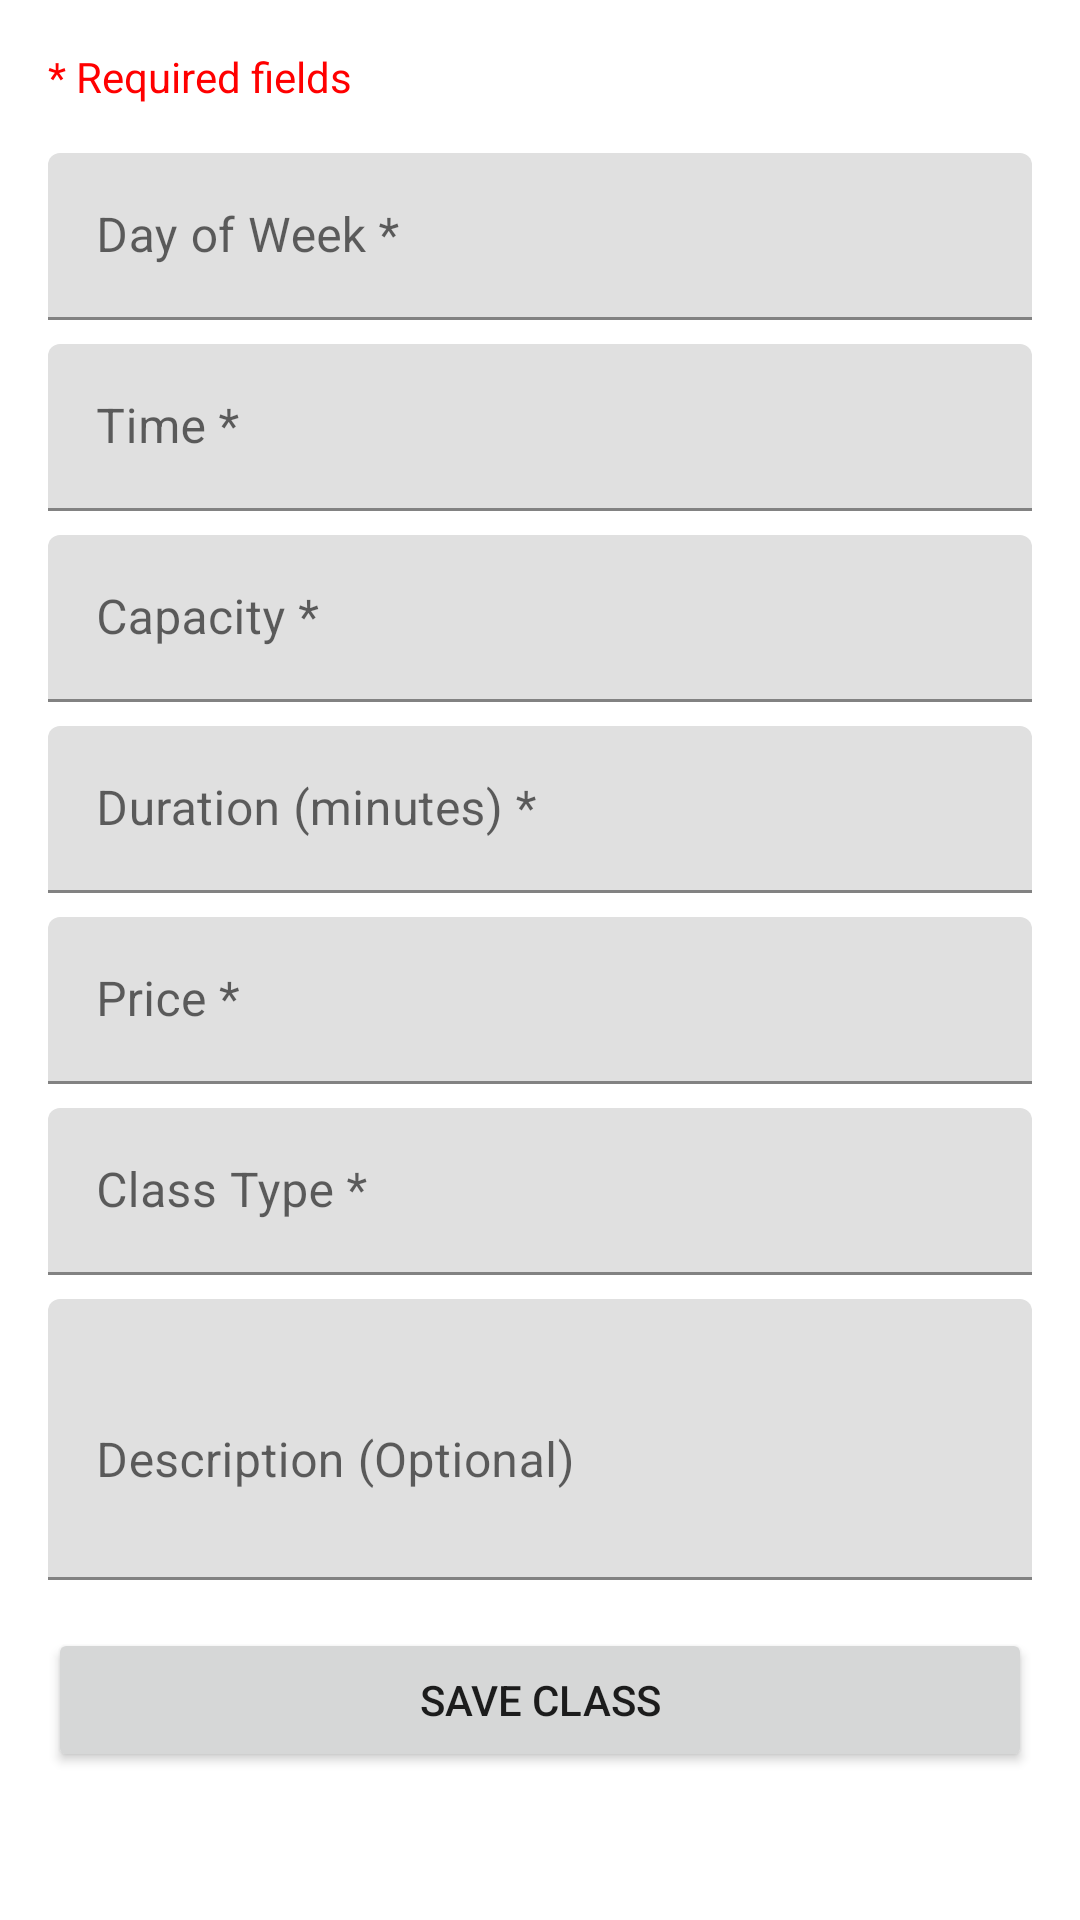

Android layout source for this screen:
<!-- AndroidManifest.xml: application theme Theme.YogaClassManagement -->
<!-- res/layout/activity_add_class.xml -->
<?xml version="1.0" encoding="utf-8"?>
<ScrollView xmlns:android="http://schemas.android.com/apk/res/android"
    android:layout_width="match_parent"
    android:layout_height="match_parent">

    <LinearLayout
        android:layout_width="match_parent"
        android:layout_height="wrap_content"
        android:orientation="vertical"
        android:padding="16dp">

        <TextView
            android:layout_width="wrap_content"
            android:layout_height="wrap_content"
            android:text="* Required fields"
            android:textColor="#FF0000"
            android:layout_marginBottom="16dp"/>

        <com.google.android.material.textfield.TextInputLayout
            android:layout_width="match_parent"
            android:layout_height="wrap_content"
            android:layout_marginBottom="8dp">

            <EditText
                android:id="@+id/etDay"
                android:layout_width="match_parent"
                android:layout_height="wrap_content"
                android:hint="Day of Week *"
                android:inputType="text" />
        </com.google.android.material.textfield.TextInputLayout>

        <com.google.android.material.textfield.TextInputLayout
            android:layout_width="match_parent"
            android:layout_height="wrap_content"
            android:layout_marginBottom="8dp">

            <EditText
                android:id="@+id/etTime"
                android:layout_width="match_parent"
                android:layout_height="wrap_content"
                android:hint="Time *"
                android:inputType="time" />
        </com.google.android.material.textfield.TextInputLayout>

        <com.google.android.material.textfield.TextInputLayout
            android:layout_width="match_parent"
            android:layout_height="wrap_content"
            android:layout_marginBottom="8dp">

            <EditText
                android:id="@+id/etCapacity"
                android:layout_width="match_parent"
                android:layout_height="wrap_content"
                android:hint="Capacity *"
                android:inputType="number" />
        </com.google.android.material.textfield.TextInputLayout>

        <com.google.android.material.textfield.TextInputLayout
            android:layout_width="match_parent"
            android:layout_height="wrap_content"
            android:layout_marginBottom="8dp">

            <EditText
                android:id="@+id/etDuration"
                android:layout_width="match_parent"
                android:layout_height="wrap_content"
                android:hint="Duration (minutes) *"
                android:inputType="number" />
        </com.google.android.material.textfield.TextInputLayout>

        <com.google.android.material.textfield.TextInputLayout
            android:layout_width="match_parent"
            android:layout_height="wrap_content"
            android:layout_marginBottom="8dp">

            <EditText
                android:id="@+id/etPrice"
                android:layout_width="match_parent"
                android:layout_height="wrap_content"
                android:hint="Price *"
                android:inputType="numberDecimal" />
        </com.google.android.material.textfield.TextInputLayout>

        <com.google.android.material.textfield.TextInputLayout
            android:layout_width="match_parent"
            android:layout_height="wrap_content"
            android:layout_marginBottom="8dp">

            <EditText
                android:id="@+id/etType"
                android:layout_width="match_parent"
                android:layout_height="wrap_content"
                android:hint="Class Type *"
                android:inputType="text" />
        </com.google.android.material.textfield.TextInputLayout>

        <com.google.android.material.textfield.TextInputLayout
            android:layout_width="match_parent"
            android:layout_height="wrap_content"
            android:layout_marginBottom="16dp">

            <EditText
                android:id="@+id/etDescription"
                android:layout_width="match_parent"
                android:layout_height="wrap_content"
                android:hint="Description (Optional)"
                android:inputType="textMultiLine"
                android:minLines="3" />
        </com.google.android.material.textfield.TextInputLayout>

        <Button
            android:id="@+id/btnSave"
            android:layout_width="match_parent"
            android:layout_height="wrap_content"
            android:text="Save Class" />

    </LinearLayout>
</ScrollView>
<!-- resources referenced by this layout -->
<resources>
  <style name="Theme.YogaClassManagement" parent="Theme.MaterialComponents.Light.DarkActionBar">
          <item name="colorPrimary">@color/colorPrimary</item>
          <item name="colorPrimaryDark">@color/colorPrimaryDark</item>
          <item name="colorAccent">@color/colorAccent</item>
      </style>
  <color name="colorPrimary">#6200EE</color>
  <color name="colorPrimaryDark">#3700B3</color>
  <color name="colorAccent">#03DAC5</color>
</resources>
